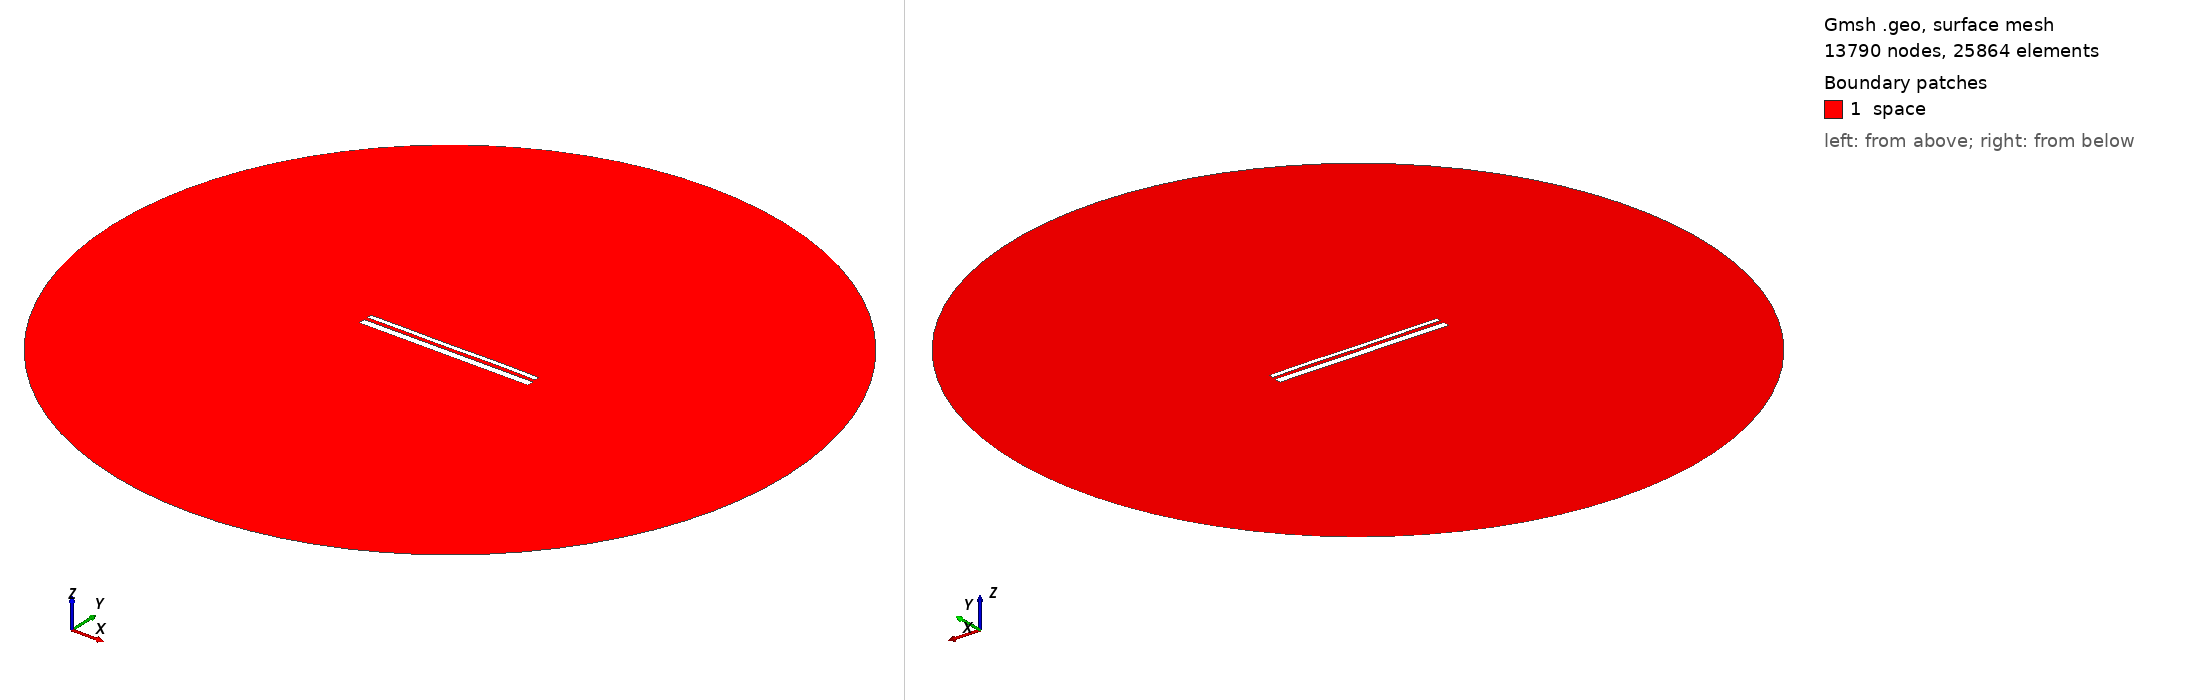

Gmsh geometry script, surface-meshed: 13790 nodes, 25864 surface elements. Boundary patches (legend numbers): 1 space. Left view from above one corner, right view from below the opposite corner. Legend entries are the model's physical surfaces. The drawing asked Gmsh for element sizes between 1% and 20% of the model's largest extent; the script's own settings can give other sizes.

=== 13434.geo (drawn) ===
//---------------------------------------
// Geometry kernel
//---------------------------------------

SetFactory("OpenCASCADE");



//---------------------------------------
// Parameters of the geometry
//---------------------------------------

// Overetch of the upper plate
overetch = 0.5;

// Distance between the plates
distance = 1.75;

// Discretization over the x axis (for the deformation)
nx = 50; 

// Length of the plate
L = 100 - overetch; 

// Number of modes
n = 4; 

// 1st mode coefficient
coeff(1) = 0.0;
beta(1) = 0.596864 * 3.1415926535 / L;

// 2nd mode coefficient
coeff(2) = 0.0;
beta(2) = 1.49418 * 3.1415926535 / L;

// 3rd mode coefficient
coeff(3) = -0.075;
beta(3) = 2.50025 * 3.1415926535 / L;

// 4th mode coefficient
coeff(4) = 0.07499999999999998;
beta(4) = 3.49999 * 3.1415926535 / L;



//---------------------------------------
// Upper plate (deformed rectangle)
//---------------------------------------

// Coordiantes of the upper plate
xmin = -50;
xmax = 50 - overetch;

// Height of the upper plate
yheight = 4 - 2 * overetch;

// Indexes of the points
UpperID[] = {};
LowerID[] = {};
LeftID[] = {};
RightID[] = {};

// Point index
p = 1;

// Horizontal edges
For i In {1:nx}
    x = xmin + (i-1)*(xmax - xmin)/(nx-1);

    y_bottom = distance / 2 + overetch;
    For j In {1:n}
        C = (Cosh(beta(j)*L) + Cos(beta(j)*L)) / (Sinh(beta(j)*L) + Sin(beta(j)*L));
        y_bottom  = y_bottom + coeff(j) * (Cosh(beta(j)*(x+50)) - Cos(beta(j)*(x+50)) - C * (Sinh(beta(j)*(x+50)) - Sin(beta(j)*(x+50))));
    EndFor

    y_top = y_bottom + yheight;

    Point(p) = {x, y_top, 0, 1.0};
    UpperID[i] = p;
    p = p + 1;

    Point(p) = {x, y_bottom, 0, 1.0};
    LowerID[i] = p;
    p = p + 1;
EndFor

// Create point lists
UpperPts[] = {}; LowerPts[] = {};
For i In {1:nx}
  UpperPts[] += {UpperID[i]};
  LowerPts[] += {LowerID[i]};
EndFor

// Build splines
Spline(1) = {UpperPts[]};
Spline(2) = {LowerPts[]};
Line(3) = {LowerPts[nx-1], UpperPts[nx-1]};
Line(4) = {LowerPts[0], UpperPts[0]};

// Build the plane surface
Curve Loop(1) = {2, 3, -1, -4};
Plane Surface(1) = {1};



//---------------------------------------
// Lower plate (rectangle)
//---------------------------------------

// Vertices
Point(1001) = {-50, -1, 0, 1.0};
Point(1002) = { 50, -1, 0, 1.0};
Point(1003) = { 50,  -5, 0, 1.0};
Point(1004) = {-50,  -5, 0, 1.0};

// Edges
Line(5) = {1001, 1002};
Line(6) = {1002, 1003};
Line(7) = {1003, 1004};
Line(8) = {1004, 1001};

// Plane surface
Line Loop(2) = {5, 6, 7, 8};
Plane Surface(2) = {2}; 



//---------------------------------------
// Outer (fictious) boundary
//---------------------------------------

// Points
Point(1005) = {0, 0, 0};       // Center
Point(1006) = {200, 0, 0};     // Start point
Point(1007) = {0, 200, 0};     // 90 degrees
Point(1008) = {-200, 0, 0};    // 180 degrees
Point(1009) = {0, -200, 0};    // 270 degrees

// Circle arcs (each needs start, center, end)
Circle(9) = {1006, 1005, 1007};
Circle(10) = {1007, 1005, 1008};
Circle(11) = {1008, 1005, 1009};
Circle(12) = {1009, 1005, 1006};

// Plane surface for the entire domain
Curve Loop(3) = {9, 10, 11, 12};
Surface(3) = {3};

// Subtract the plates from the whole domain to obtain the actual domain where we want to solve the equations
BooleanDifference{ Surface{3}; Delete; }{ Surface{1}; Surface{2}; Delete; }




//---------------------------------------
// Transfinite Lines/Curves
//---------------------------------------

// Set the number of points on the boundaries
r = 7;

// Plates
Transfinite Curve {1, 2} = 50*r Using Progression 1;
Transfinite Curve {3, 4} = 2*r Using Progression 1;
Transfinite Line {5, 7} = 50*r Using Progression 1;
Transfinite Line {6, 8} = 2*r Using Progression 1;

// Outer boundary
Transfinite Line {9, 10, 11, 12} = 20 Using Progression 1;



//---------------------------------------
// Physical groups
//---------------------------------------                

// Physical curves (boundaries)
Physical Line("force_segment", 10) = {2};
Physical Line("upper_plate", 11) = {1, 3, 4};
Physical Line("lower_plate", 12) = {5, 6, 7, 8};
Physical Line("boundary", 20) = {9, 10, 11, 12};

// Physical Surfaces
Physical Surface("space", 30) = {3};



//---------------------------------------
// 6. Generate the Mesh
//---------------------------------------

// 2D mesh generation
Mesh 2;
